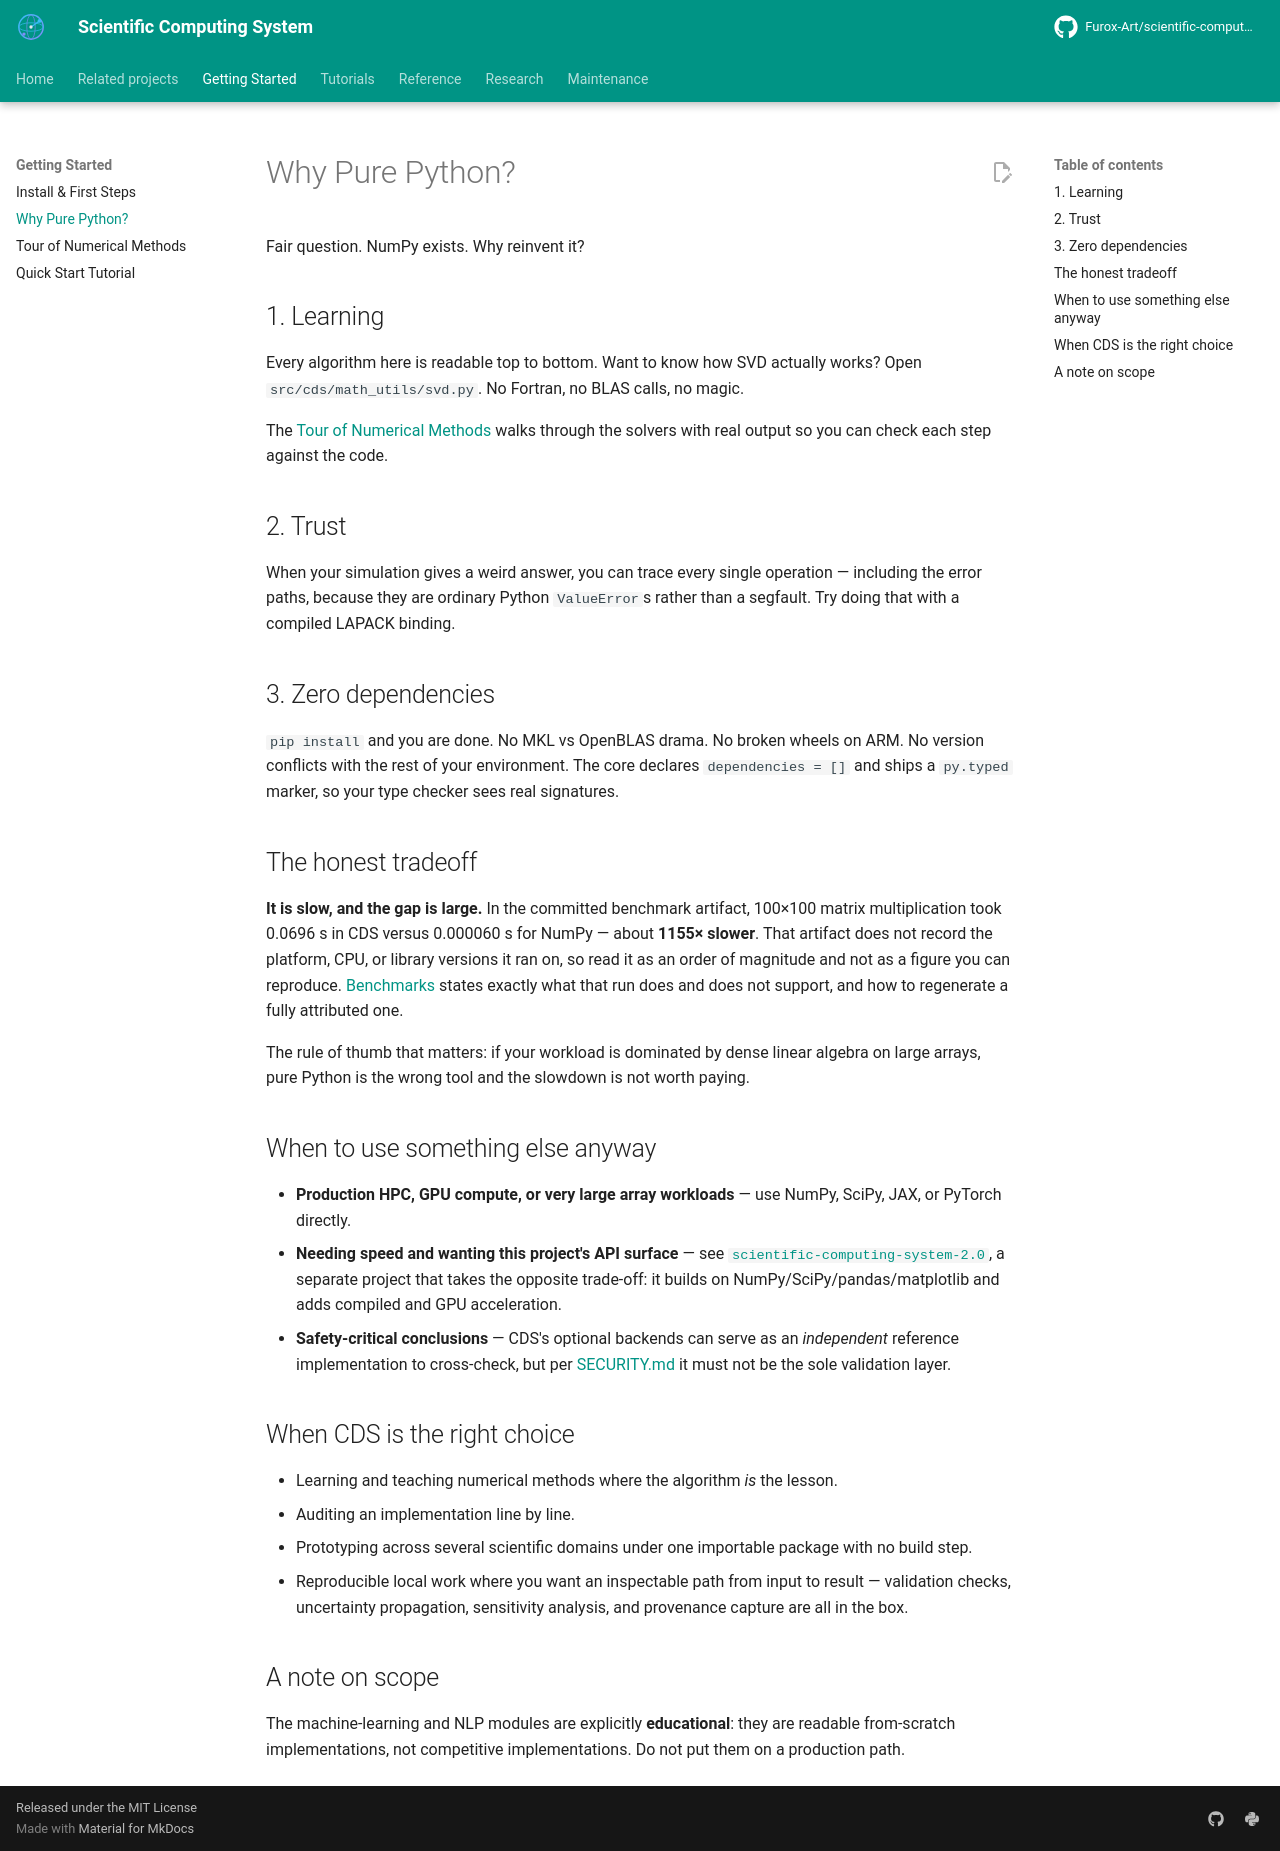

repository: Furox-Art/scientific-computing-system · page: why-pure-python/index.html · generator: mkdocs

# Why Pure Python?

Fair question. NumPy exists. Why reinvent it?

## 1. Learning

Every algorithm here is readable top to bottom. Want to know how SVD actually
works? Open `src/cds/math_utils/svd.py`. No Fortran, no BLAS calls, no magic.

The [Tour of Numerical Methods](tour_of_numerical_methods.md) walks through the
solvers with real output so you can check each step against the code.

## 2. Trust

When your simulation gives a weird answer, you can trace every single
operation — including the error paths, because they are ordinary Python
`ValueError`s rather than a segfault. Try doing that with a compiled LAPACK
binding.

## 3. Zero dependencies

`pip install` and you are done. No MKL vs OpenBLAS drama. No broken wheels on
ARM. No version conflicts with the rest of your environment. The core declares
`dependencies = []` and ships a `py.typed` marker, so your type checker sees
real signatures.

## The honest tradeoff

**It is slow, and the gap is large.** In the committed benchmark artifact,
100×100 matrix multiplication took 0.0696 s in CDS versus 0.000060 s for NumPy —
about **1155× slower**. That artifact does not record the platform, CPU, or
library versions it ran on, so read it as an order of magnitude and not as a
figure you can reproduce. [Benchmarks](benchmarks.md) states exactly what that
run does and does not support, and how to regenerate a fully attributed one.

The rule of thumb that matters: if your workload is dominated by dense linear
algebra on large arrays, pure Python is the wrong tool and the slowdown is not
worth paying.

## When to use something else anyway

- **Production HPC, GPU compute, or very large array workloads** — use NumPy,
  SciPy, JAX, or PyTorch directly.
- **Needing speed and wanting this project's API surface** — see
  [`scientific-computing-system-2.0`](https://github.com/Furox-Art/scientific-computing-system-2.0),
  a separate project that takes the opposite trade-off: it builds on
  NumPy/SciPy/pandas/matplotlib and adds compiled and GPU acceleration.
- **Safety-critical conclusions** — CDS's optional backends can serve as an
  *independent* reference implementation to cross-check, but per
  [SECURITY.md](https://github.com/Furox-Art/scientific-computing-system/blob/main/SECURITY.md)
  it must not be the sole validation layer.

## When CDS is the right choice

- Learning and teaching numerical methods where the algorithm *is* the lesson.
- Auditing an implementation line by line.
- Prototyping across several scientific domains under one importable package
  with no build step.
- Reproducible local work where you want an inspectable path from input to
  result — validation checks, uncertainty propagation, sensitivity analysis,
  and provenance capture are all in the box.

## A note on scope

The machine-learning and NLP modules are explicitly **educational**: they are
readable from-scratch implementations, not competitive implementations. Do not
put them on a production path.
